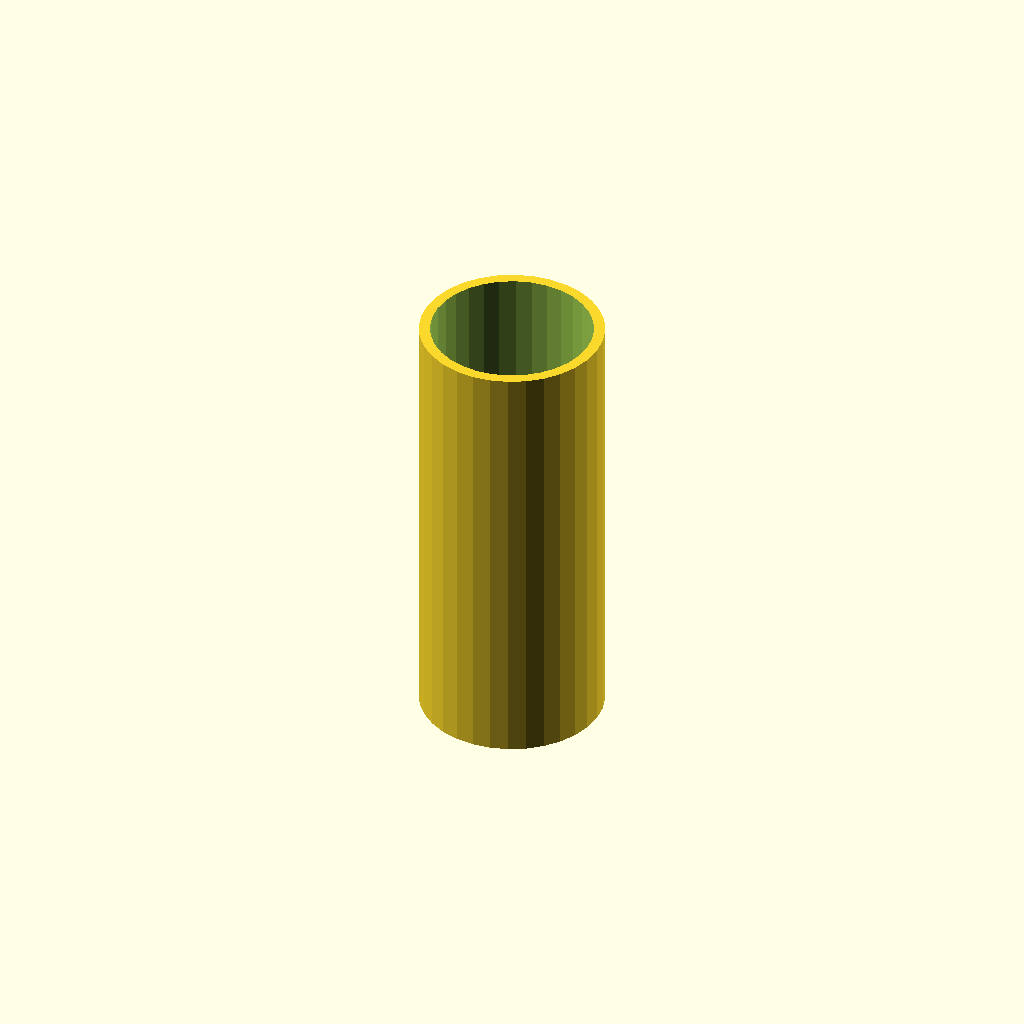
Cell 1: rendered with the file's own defaults.
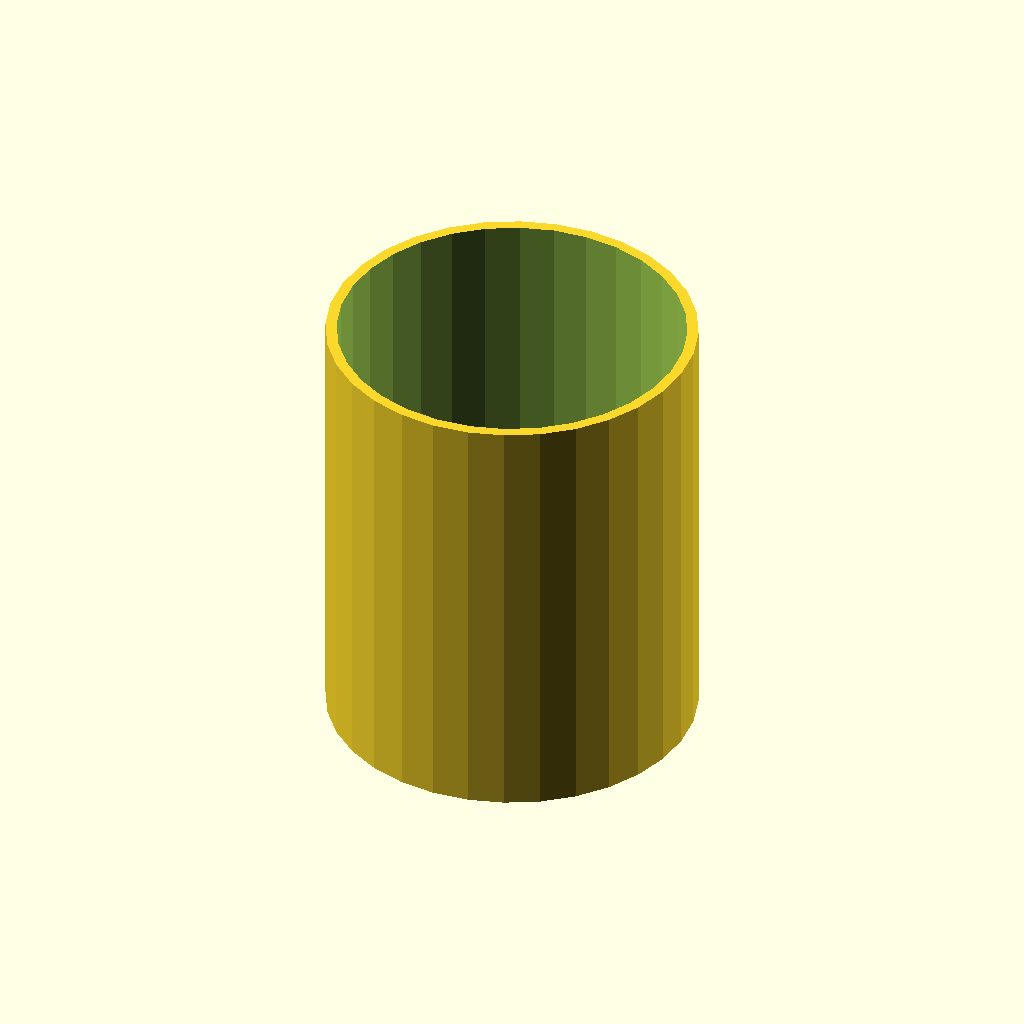
Cell 2 — tube_od set to 50, the other parameters unchanged.
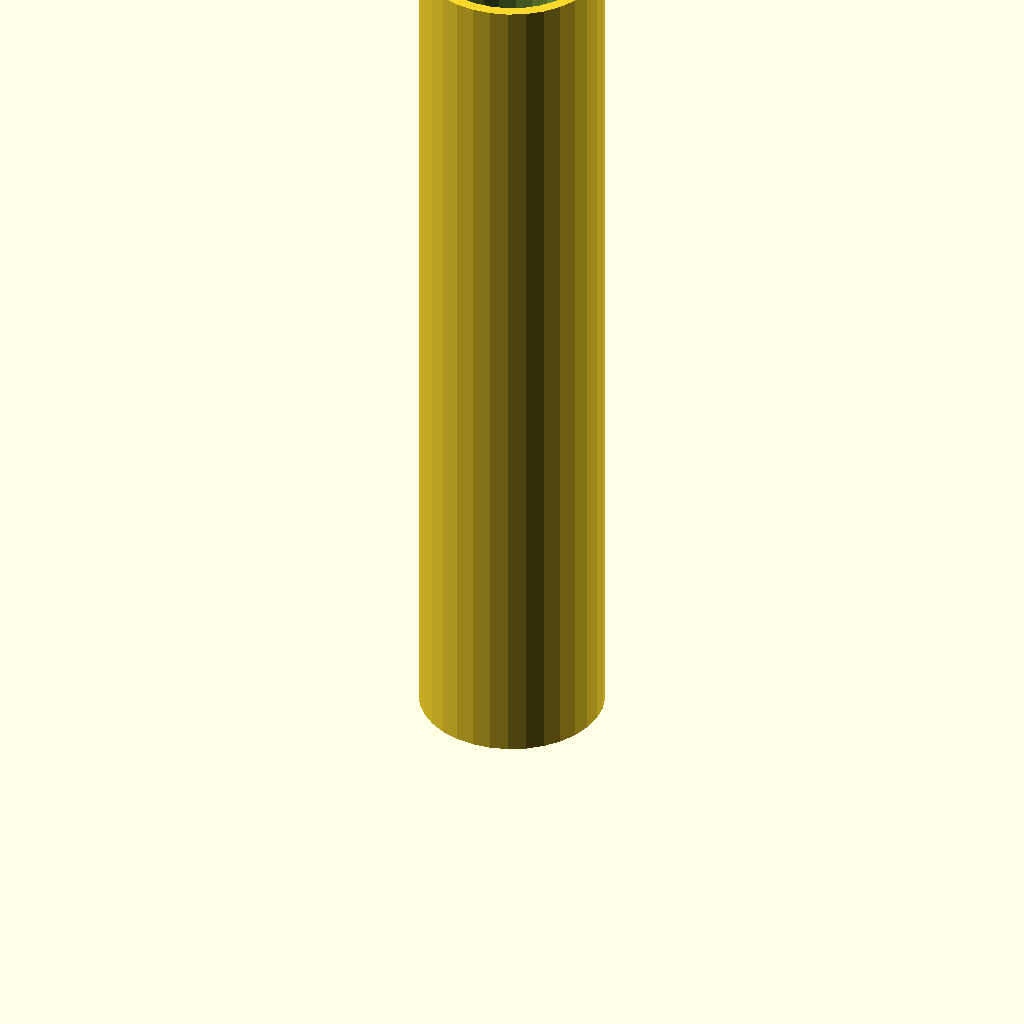
Cell 3: the same model with tube_h = 120.
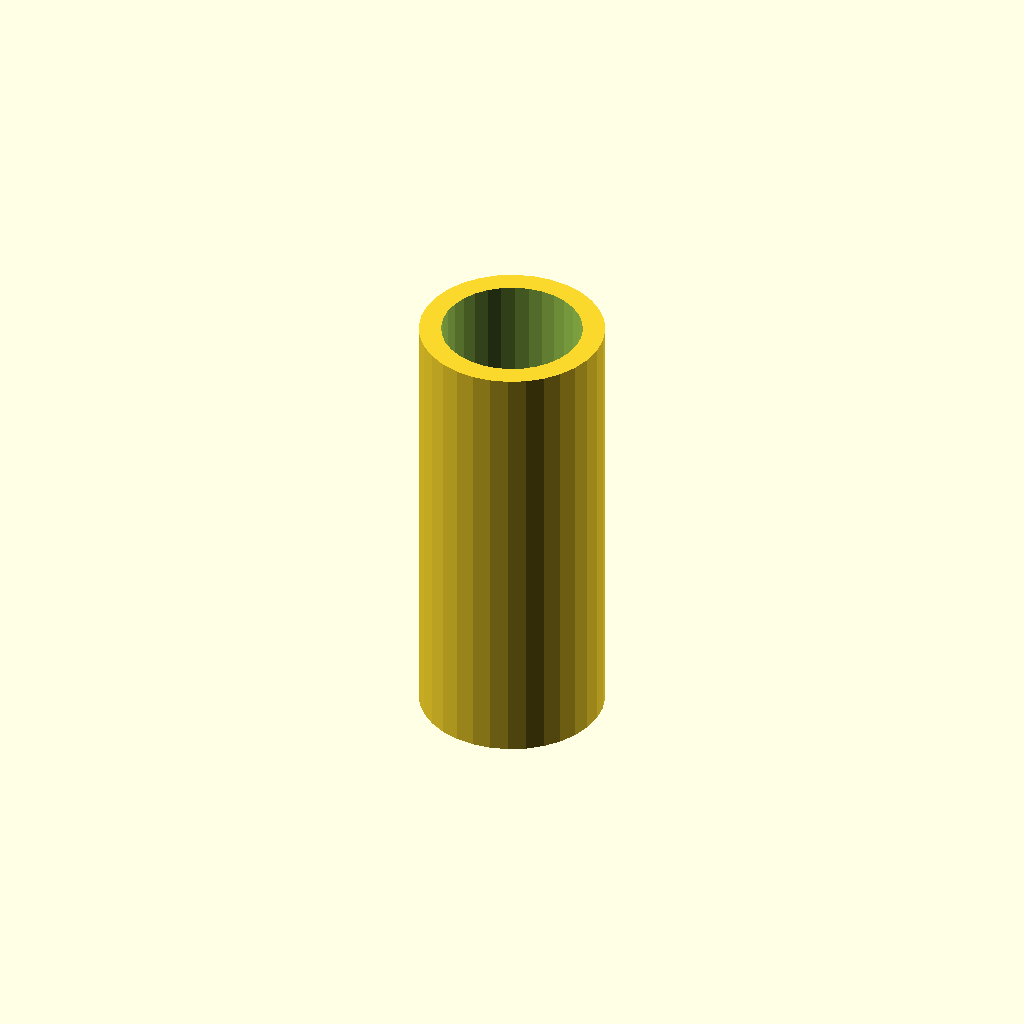
Cell 4: the same model with wall = 3.
One fixed orthographic camera (rotation 55°, 0°, 25°; colour scheme Cornfield) for every cell.
OpenSCAD source file optional_data/data/scale1/thinwalls/part_0187.scad:
$fn = 32;

// ----------------------------------------------------------------------
// Thin tube: 1.5 mm wall
// ----------------------------------------------------------------------

// --- parameters (mm) ---
tube_od = 25;             // outer diameter
tube_h = 60;              // height, Z
wall = 1.5;               // wall thickness

difference() {
  cylinder(h = tube_h, d = tube_od);
  translate([0, 0, -1]) cylinder(h = tube_h + 2, d = tube_od - 2 * wall);
}
Parameter table extracted from the source (name, type, default, range or options):
tube_od: number, default 25
tube_h: number, default 60
wall: number, default 1.5
